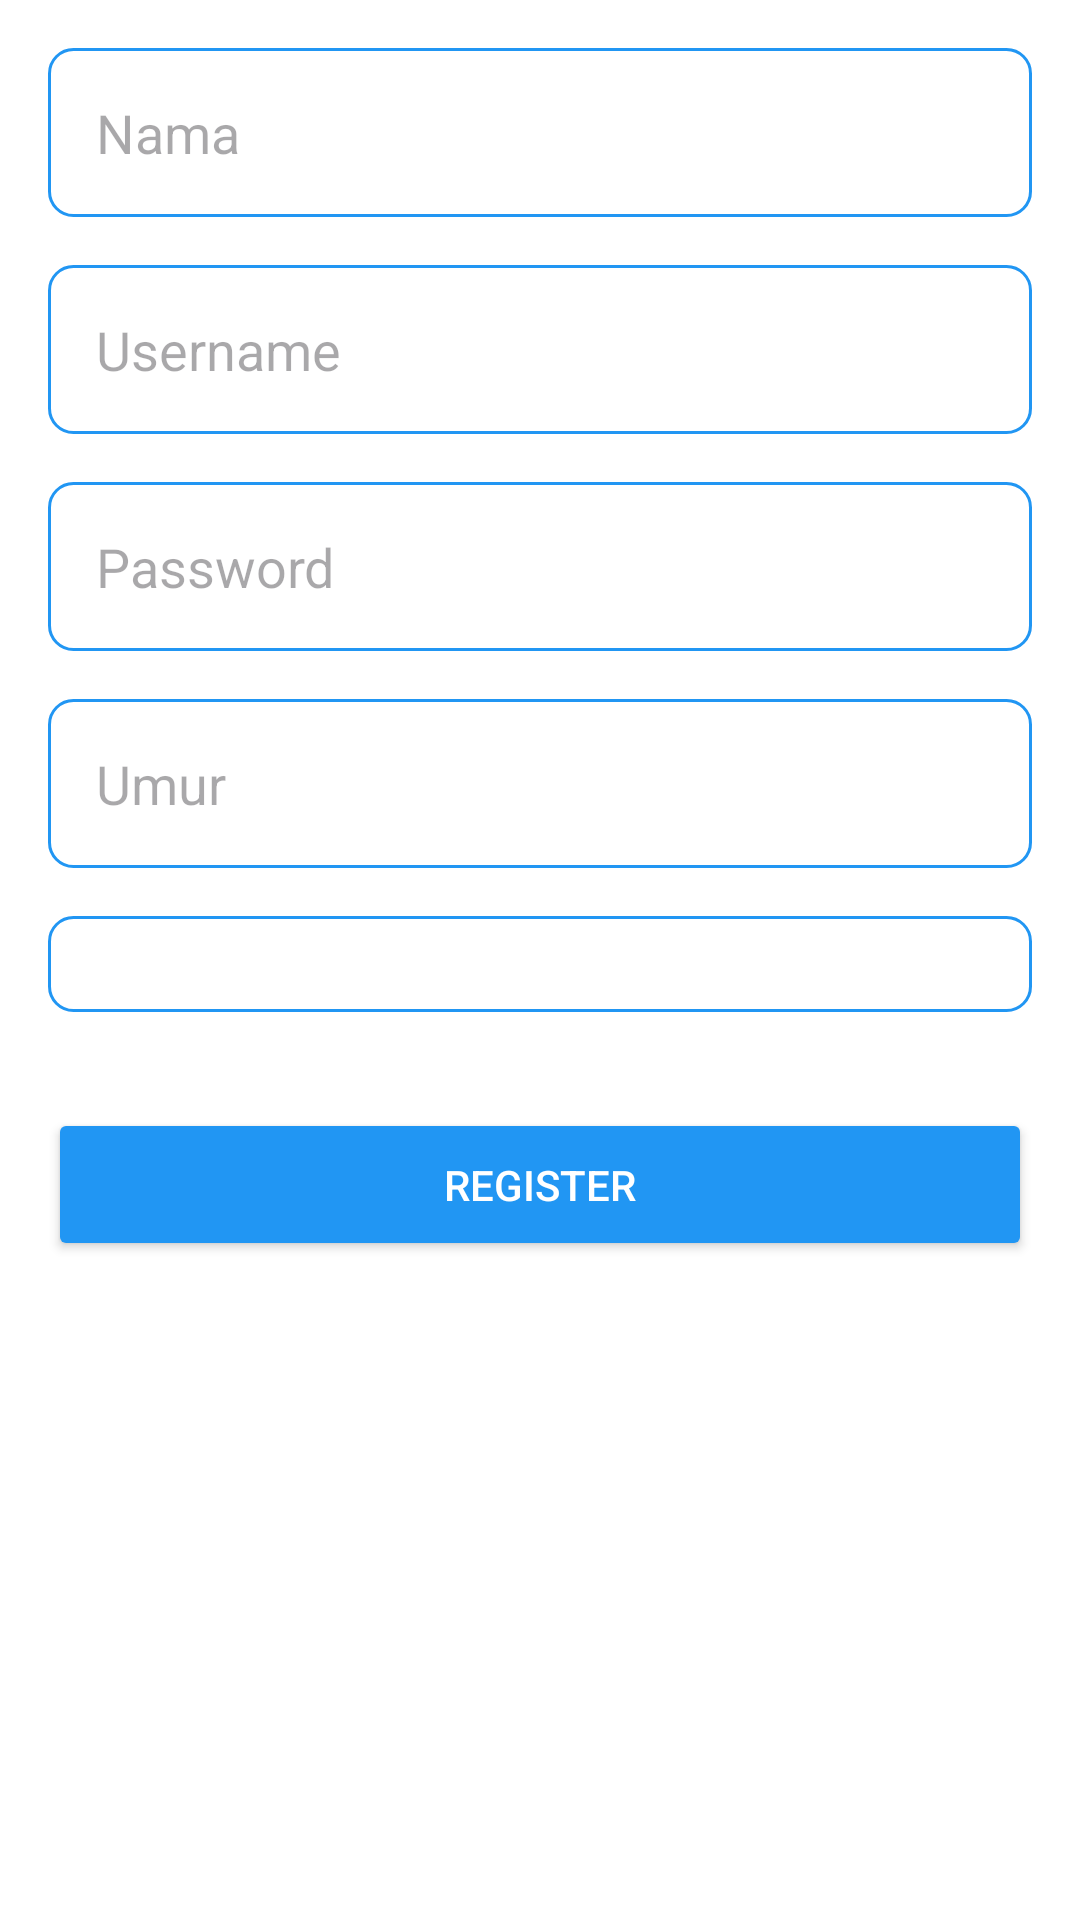

Android layout source for this screen:
<!-- AndroidManifest.xml: application theme Theme.ShuttleServiceApp -->
<!-- res/layout/activity_register.xml -->
<?xml version="1.0" encoding="utf-8"?>
<LinearLayout xmlns:android="http://schemas.android.com/apk/res/android"
    android:layout_width="match_parent"
    android:layout_height="match_parent"
    android:orientation="vertical"
    android:padding="16dp"
    android:background="@color/white">

    <EditText
        android:id="@+id/editTextName"
        android:layout_width="match_parent"
        android:layout_height="wrap_content"
        android:background="@drawable/edittext_background"
        android:padding="16dp"
        android:layout_marginBottom="16dp"
        android:hint="Nama" />

    <EditText
        android:id="@+id/editTextUsername"
        android:layout_width="match_parent"
        android:layout_height="wrap_content"
        android:background="@drawable/edittext_background"
        android:padding="16dp"
        android:layout_marginBottom="16dp"
        android:hint="Username" />

    <EditText
        android:id="@+id/editTextPassword"
        android:layout_width="match_parent"
        android:layout_height="wrap_content"
        android:inputType="textPassword"
        android:background="@drawable/edittext_background"
        android:padding="16dp"
        android:layout_marginBottom="16dp"
        android:hint="Password" />

    <EditText
        android:id="@+id/editTextAge"
        android:layout_width="match_parent"
        android:layout_height="wrap_content"
        android:inputType="number"
        android:background="@drawable/edittext_background"
        android:padding="16dp"
        android:layout_marginBottom="16dp"
        android:hint="Umur" />

    <Spinner
        android:id="@+id/spinnerRole"
        android:layout_width="match_parent"
        android:layout_height="wrap_content"
        android:background="@drawable/edittext_background"
        android:padding="16dp"
        android:layout_marginBottom="32dp"
        android:entries="@array/roles"
        android:prompt="@string/role_prompt"/>

    <Button
        android:id="@+id/buttonRegister"
        android:layout_width="match_parent"
        android:layout_height="wrap_content"
        android:backgroundTint="@color/blue_500"
        android:textColor="@android:color/white"
        android:padding="16dp"
        android:text="Register" />

</LinearLayout>
<!-- resources referenced by this layout -->
<resources>
  <color name="blue_500">#2196F3</color>
  <color name="white">#FFFFFFFF</color>
  <!-- drawable edittext_background (drawable) -->
  <shape xmlns:android="http://schemas.android.com/apk/res/android">
      <solid android:color="@android:color/white"/>
      <corners android:radius="8dp"/>
      <stroke android:width="1dp" android:color="@color/blue_500"/>
      <padding android:left="10dp" android:top="10dp" android:right="10dp" android:bottom="10dp"/>
  </shape>
  <style name="Theme.ShuttleServiceApp" parent="Base.Theme.ShuttleServiceApp" />
  <style name="Base.Theme.ShuttleServiceApp" parent="Theme.Material3.DayNight.NoActionBar">
          <item name="android:statusBarColor">@color/blue_500</item>
      </style>
</resources>
